Run: headless pygame with SDL's dummy video driver; simulated clock (each Clock.tick advances the game by its frame time, no real sleeping); random seed 0; keys injected as events and as key.get_pressed() state; no mouse input.
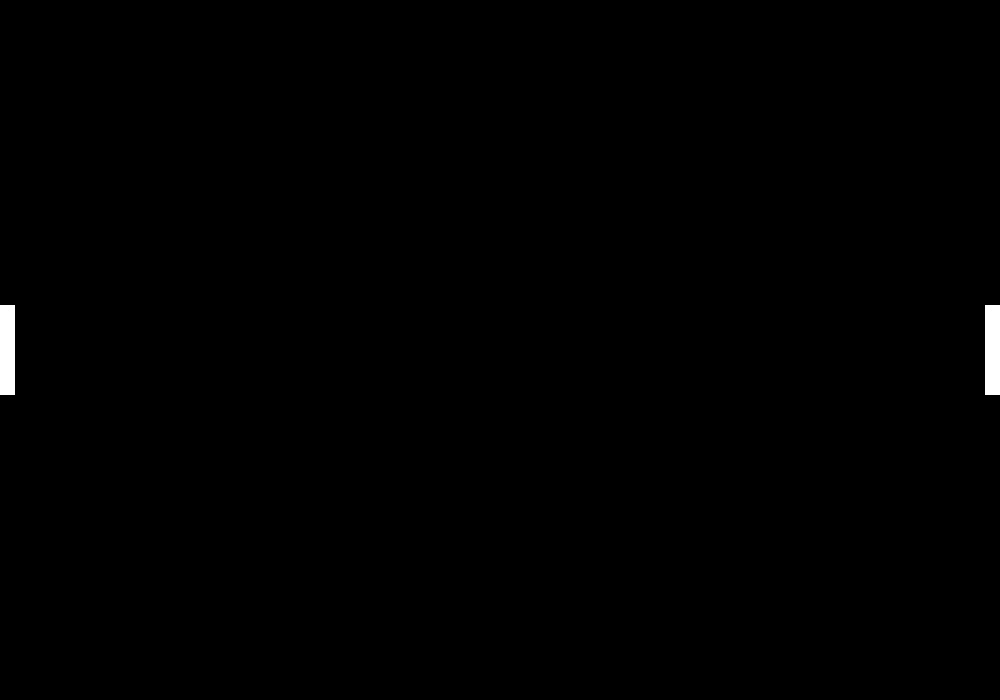
Frame 1 of 4 · flips 1–60 · no input
Frame 2 of 4 · flips 61–180 · tapped SPACE, RETURN · held RIGHT (→), D · screen unchanged from frame 1, image omitted
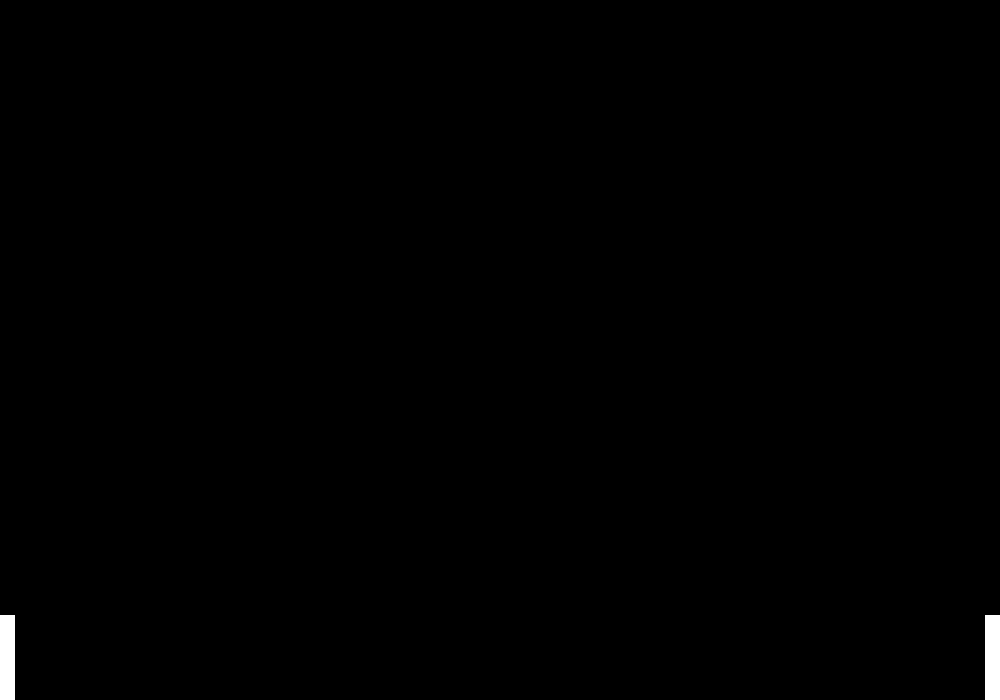
Frame 3 of 4 · flips 181–300 · held DOWN (↓), S
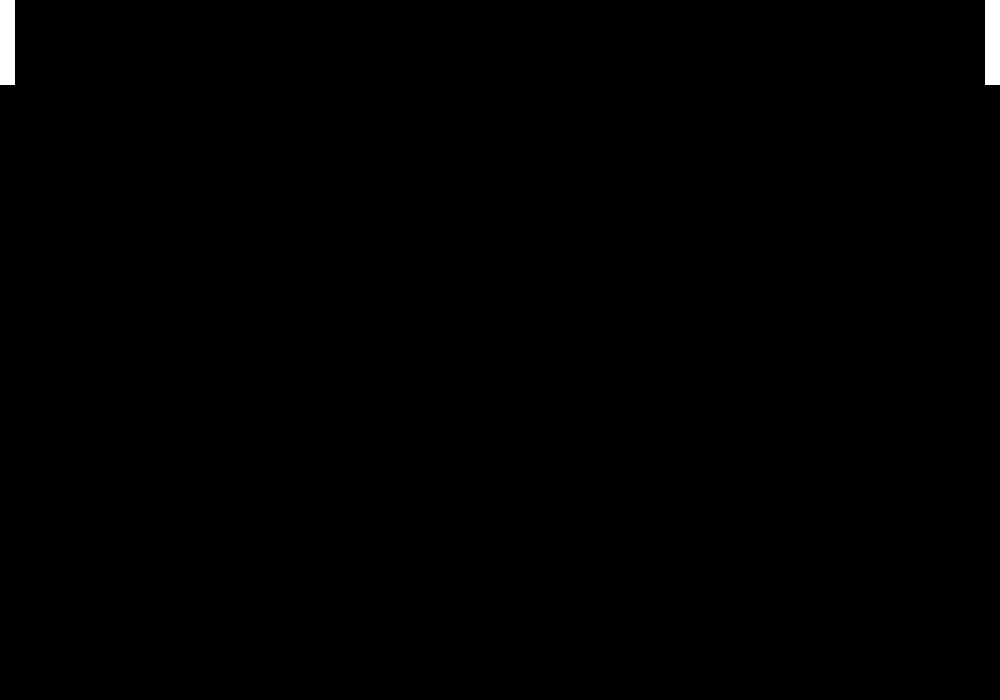
Frame 4 of 4 · flips 301–420 · held LEFT (←), A, UP (↑), W

The pygame program that drew these frames:

import pygame
import sys

################################ Global variables ################################
#region

# Border items
borderTop = 0
borderLeft = 0
borderBottom = 700  # Screen height
borderRight = 1000  # Screen width

# Paddle items
PADDLE_WIDTH, PADDLE_HEIGHT = 15, 90
PADDLE_MOVEMENT_DISTANCE = 10

# Player items
P1Score = 0
P2Score = 0
P1PaddleY = borderBottom / 2 - PADDLE_HEIGHT / 2
P2PaddleY = borderBottom / 2 - PADDLE_HEIGHT / 2

# Ball items
ballX = borderRight // 2
ballY = borderBottom // 2
ballSpeed = 5
ballRadius = 10
ballSpeedX = 0  # Initialize with a default value
ballSpeedY = 0  # Initialize with a default value

# Frame rate control
FPS = 60

################################ Global variables ################################
#endregion



################################ Paddle mechanics ################################
#region

def Paddle(state, y):
    if y + PADDLE_HEIGHT >= borderBottom and state == 1:
        return 0
    elif y <= borderTop and state == -1:
        return 0
    else:
        return PADDLE_MOVEMENT_DISTANCE * state

################################ Paddle mechanics ################################
#endregion



################################ P1 & P2 paddle mechanics ################################
#region

def P1PaddleMove(state):
    global P1PaddleY
    P1PaddleY += Paddle(state, P1PaddleY)

def P2PaddleMove(state):
    global P2PaddleY
    P2PaddleY += Paddle(state, P2PaddleY)

################################ P1 & P2 paddle mechanics ################################
#endregion



################################ User controlled mechanics ################################
#region

def getUserInput():
    keys = pygame.key.get_pressed()
    if keys[pygame.K_w]:
        P1PaddleMove(-1)
    if keys[pygame.K_s]:
        P1PaddleMove(1)
    if keys[pygame.K_UP]:
        P2PaddleMove(-1)
    if keys[pygame.K_DOWN]:
        P2PaddleMove(1)

################################ User controlled mechanics ################################
#endregion



################################ Draw Method ################################
#region

def draw():
    screen.fill((0, 0, 0))  # Clear screen with black color
    pygame.draw.rect(screen, (255, 255, 255), (0, P1PaddleY, PADDLE_WIDTH, PADDLE_HEIGHT))  # Player 1 paddle
    pygame.draw.rect(screen, (255, 255, 255),
                     (borderRight - PADDLE_WIDTH, P2PaddleY, PADDLE_WIDTH, PADDLE_HEIGHT))  # Player 2 paddle
    pygame.display.flip()

################################ Draw Method ################################
#endregion



################################ Game Method ################################
#region

def game():
    for event in pygame.event.get():
        if event.type == pygame.QUIT:
            pygame.quit()
            sys.exit()

    getUserInput()
    draw()

################################ Game Method ################################
#endregion



# Initialize Pygame
pygame.init()
screen = pygame.display.set_mode((borderRight, borderBottom))
pygame.display.set_caption("Pong Game")
clock = pygame.time.Clock()

# Main game loop
while True:
    game()
    clock.tick(FPS)
